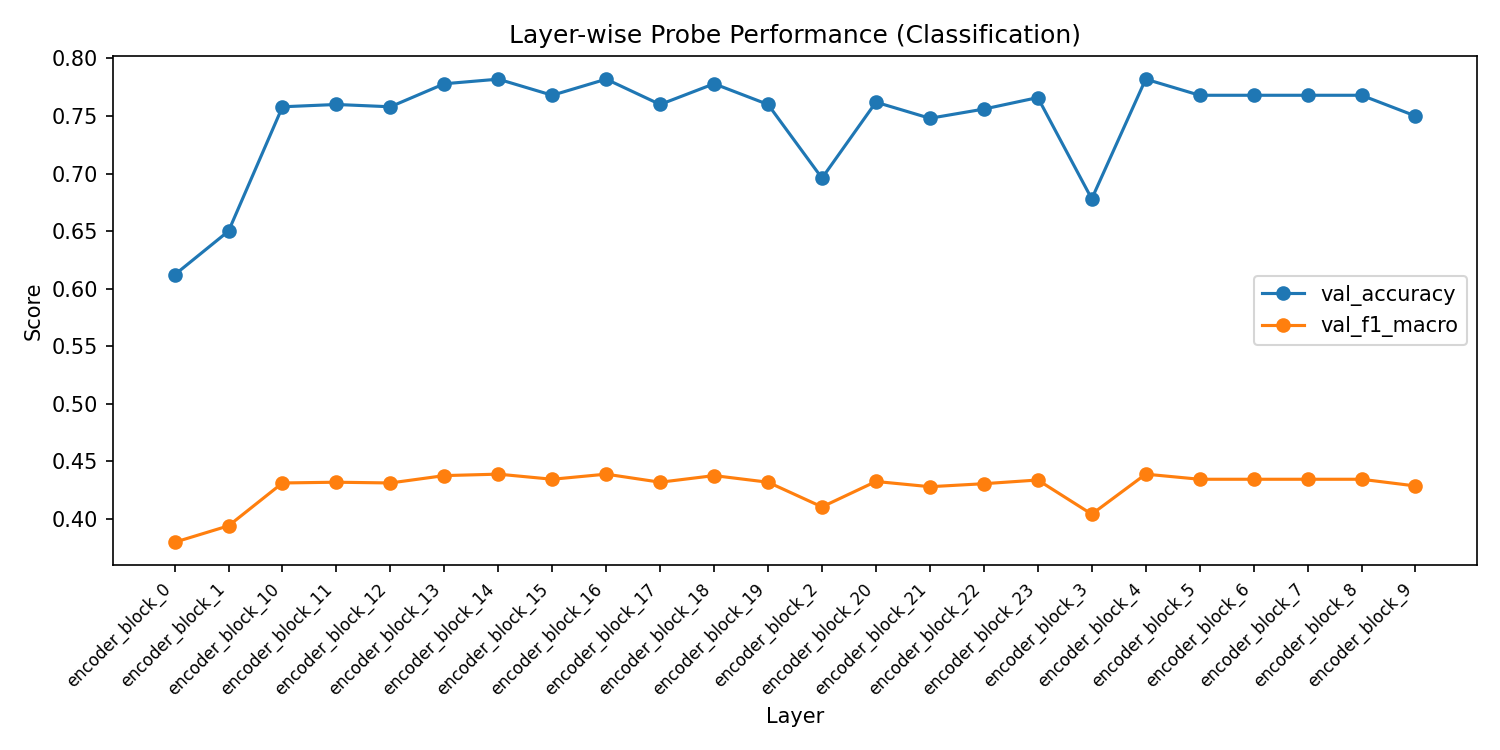

The table this chart was drawn from, first rows:
layer, val_accuracy, val_f1_macro, val_f1_weighted, train_loss
encoder_block_0, 0.612, 0.3797, 0.7593, 0.5061
encoder_block_1, 0.65, 0.3939, 0.7879, 0.4757
encoder_block_10, 0.758, 0.4312, 0.8623, 0.2826
encoder_block_11, 0.76, 0.4318, 0.8636, 0.2862
encoder_block_12, 0.758, 0.4312, 0.8623, 0.2856
encoder_block_13, 0.778, 0.4376, 0.8751, 0.2932
encoder_block_14, 0.782, 0.4388, 0.8777, 0.2858
encoder_block_15, 0.768, 0.4344, 0.8688, 0.3
encoder_block_16, 0.782, 0.4388, 0.8777, 0.2965
encoder_block_17, 0.76, 0.4318, 0.8636, 0.2954
encoder_block_18, 0.778, 0.4376, 0.8751, 0.3187
encoder_block_19, 0.76, 0.4318, 0.8636, 0.3349
encoder_block_2, 0.696, 0.4104, 0.8208, 0.3997
encoder_block_20, 0.762, 0.4325, 0.8649, 0.3919
encoder_block_21, 0.748, 0.4279, 0.8558, 0.3812
encoder_block_22, 0.756, 0.4305, 0.861, 0.3607
encoder_block_23, 0.766, 0.4337, 0.8675, 0.3616
encoder_block_3, 0.678, 0.4041, 0.8081, 0.3916
encoder_block_4, 0.782, 0.4388, 0.8777, 0.3056
encoder_block_5, 0.768, 0.4344, 0.8688, 0.2998
encoder_block_6, 0.768, 0.4344, 0.8688, 0.2939
encoder_block_7, 0.768, 0.4344, 0.8688, 0.2976
encoder_block_8, 0.768, 0.4344, 0.8688, 0.2911
encoder_block_9, 0.75, 0.4286, 0.8571, 0.29
